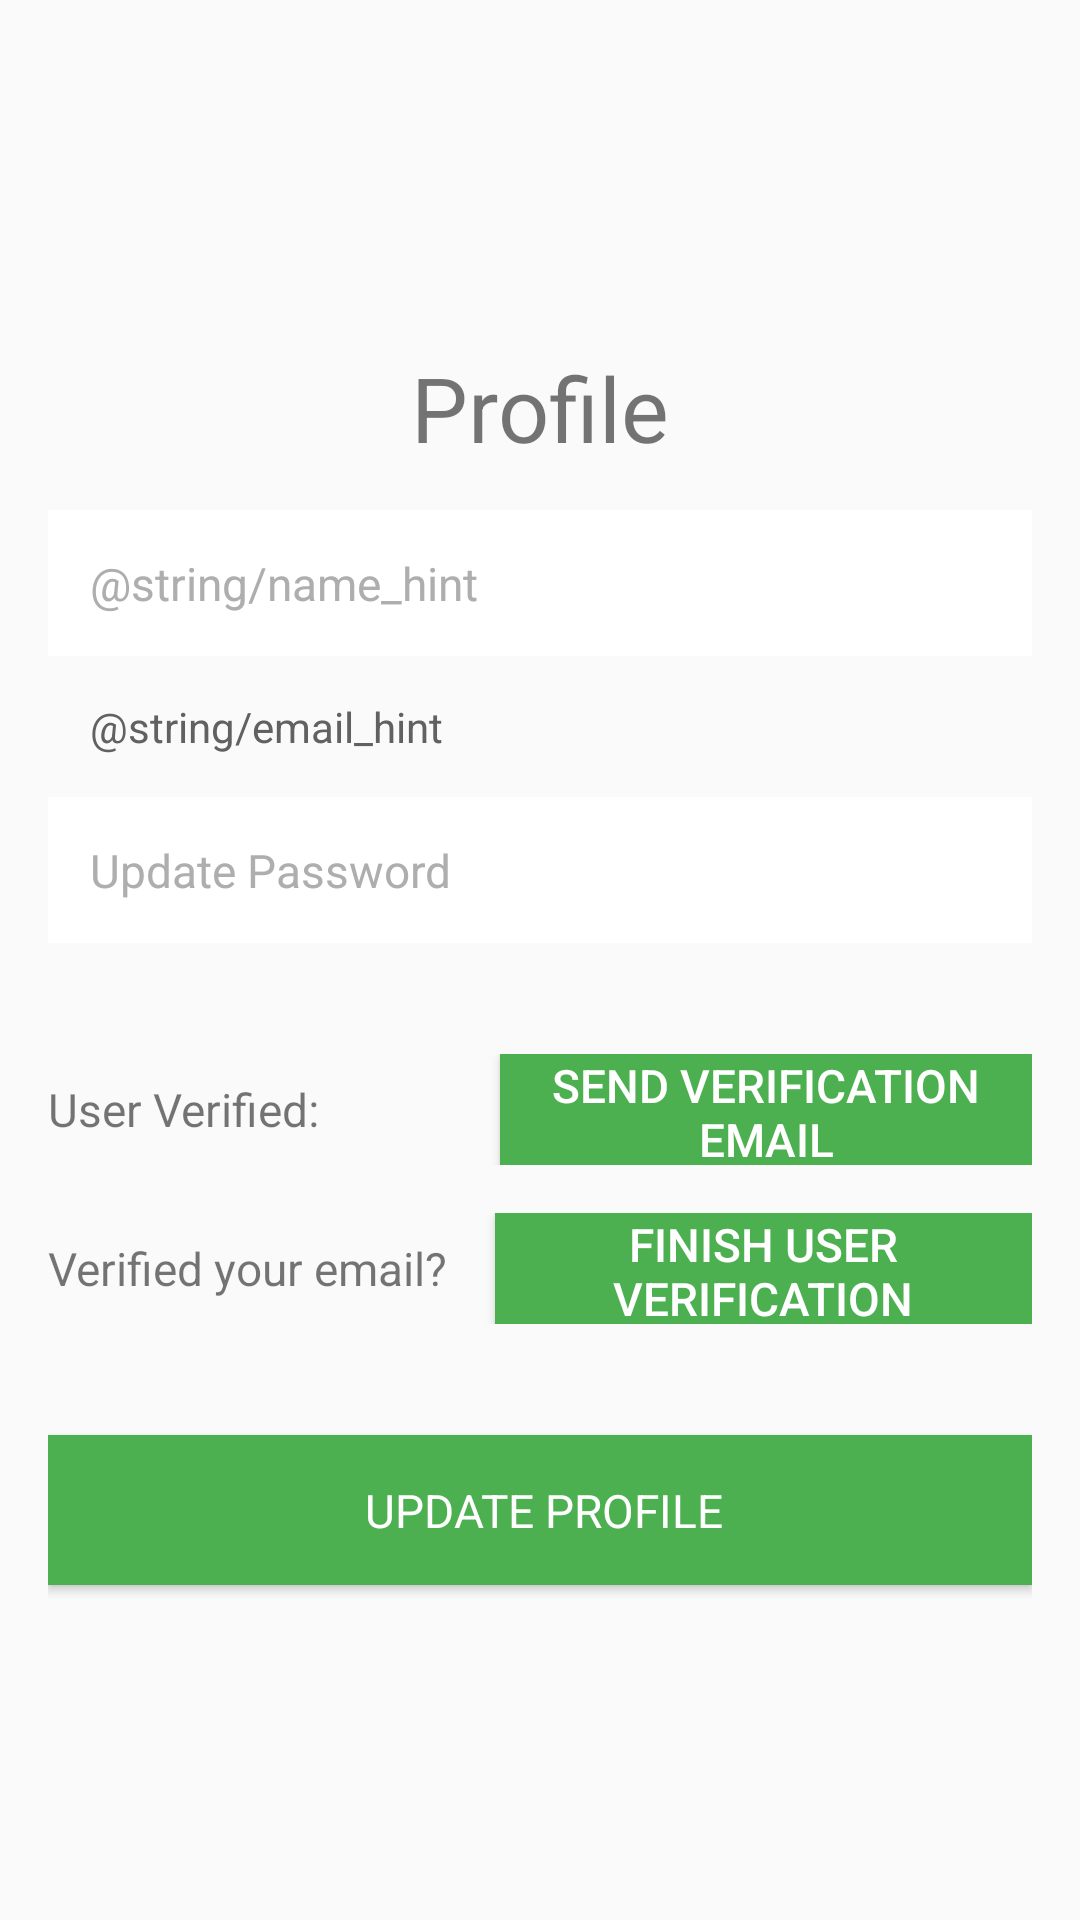

Produce the Android XML layout that renders to this screen, including the resource entries it uses.
<!-- AndroidManifest.xml: application theme AppTheme -->
<!-- res/layout/fragment_profile.xml -->
<?xml version="1.0" encoding="utf-8"?>
<ScrollView xmlns:android="http://schemas.android.com/apk/res/android"
    android:layout_width="match_parent"
    android:layout_height="match_parent"
    android:fillViewport="true">

    <LinearLayout
        android:layout_width="match_parent"
        android:layout_height="wrap_content"
        android:gravity="center"
        android:orientation="vertical"
        android:paddingBottom="@dimen/activity_vertical_margin"
        android:paddingLeft="@dimen/activity_horizontal_margin"
        android:paddingRight="@dimen/activity_horizontal_margin"
        android:paddingTop="@dimen/activity_vertical_margin">

        <TextView
            android:layout_width="match_parent"
            android:layout_height="wrap_content"
            android:gravity="center"
            android:padding="@dimen/edit_text_padding"
            android:text="@string/user_profile"
            android:textSize="@dimen/user_profile_heading_text_size" />

        <EditText
            android:id="@+id/profile_edit_text_name"
            android:layout_width="match_parent"
            android:layout_height="wrap_content"
            android:background="@android:color/white"
            android:hint="@string/name_hint"
            android:inputType="textPersonName"
            android:nextFocusDown="@+id/profile_edit_text_password"
            android:padding="@dimen/edit_text_padding"
            android:textColor="@color/black"
            android:textColorHint="@color/dark_grey"
            android:textSize="@dimen/login_buttons_text_size" />

        
        
        
        
        
        
        
        
        
        
        
        

        <LinearLayout
            android:layout_width="match_parent"
            android:layout_height="wrap_content"
            android:padding="@dimen/edit_text_padding">

            <TextView
                android:layout_width="wrap_content"
                android:layout_height="wrap_content"
                android:textColor="@color/black"
                android:text="@string/email_hint"/>

            <TextView
                android:layout_width="wrap_content"
                android:layout_height="wrap_content"
                android:textColor="@color/black"
                android:layout_marginLeft="@dimen/margin_small"
                android:layout_marginStart="@dimen/margin_small"
                android:textStyle="bold"
                android:id="@+id/profile_text_view_email"
                />
        </LinearLayout>

        <EditText
            android:id="@+id/profile_edit_text_password"
            android:layout_width="match_parent"
            android:layout_height="wrap_content"
            android:background="@android:color/white"
            android:hint="@string/update_password"
            android:imeOptions="actionNext"
            android:inputType="textPassword"
            android:nextFocusDown="@+id/profile_edit_text_confirm_password"
            android:padding="@dimen/edit_text_padding"
            android:textColor="@color/black"
            android:textColorHint="@color/dark_grey"
            android:textSize="@dimen/login_buttons_text_size" />

        <EditText
            android:id="@+id/profile_edit_text_confirm_password"
            android:layout_width="match_parent"
            android:layout_height="wrap_content"
            android:background="@android:color/white"
            android:hint="@string/hint_confirm_password"
            android:imeOptions="actionDone"
            android:inputType="textPassword"
            android:padding="@dimen/edit_text_padding"
            android:textColor="@color/black"
            android:textColorHint="@color/dark_grey"
            android:textSize="@dimen/login_buttons_text_size"
            android:visibility="gone" />

        <Button
            android:id="@+id/profile_changePassword"
            android:layout_width="wrap_content"
            android:layout_height="@dimen/height_send_verification_email"
            android:background="@color/primary"
            android:layout_gravity="end"
            android:text="@string/change_password"
            android:textColor="@android:color/white"
            android:textSize="@dimen/login_buttons_text_size"
            android:paddingLeft="@dimen/edit_text_padding"
            android:paddingRight="@dimen/edit_text_padding"
            android:visibility="gone"/>


        <LinearLayout
            android:layout_width="match_parent"
            android:layout_height="wrap_content"
            android:layout_marginTop="@dimen/margin_normal"
            android:orientation="vertical">

            <LinearLayout
                android:layout_width="match_parent"
                android:layout_height="wrap_content"
                android:layout_marginBottom="@dimen/margin_small">

                <TextView
                    android:layout_width="wrap_content"
                    android:layout_height="wrap_content"
                    android:layout_gravity="center"
                    android:text="@string/profile_user_verified"
                    android:textSize="@dimen/login_buttons_text_size" />

                <TextView
                    android:id="@+id/profile_userVerifiedValue"
                    android:layout_width="wrap_content"
                    android:layout_height="wrap_content"
                    android:layout_gravity="center"
                    android:layout_marginEnd="@dimen/margin_small"
                    android:layout_marginRight="@dimen/margin_small"
                    android:text="@string/profile_user_verified_blank"
                    android:textSize="@dimen/login_buttons_text_size"
                    android:textStyle="bold" />


                <Button
                    android:id="@+id/profile_sendVerificationEmail"
                    android:layout_width="match_parent"
                    android:layout_height="@dimen/height_send_verification_email"
                    android:background="@color/primary"
                    android:gravity="center"
                    android:text="@string/profile_send_verification_email"
                    android:textColor="@android:color/white"
                    android:textSize="@dimen/login_buttons_text_size" />


            </LinearLayout>

            <LinearLayout
                android:id="@+id/profile_finish_validation_layout"
                android:layout_width="match_parent"
                android:layout_height="wrap_content">

                <TextView
                    android:layout_width="wrap_content"
                    android:layout_height="wrap_content"
                    android:layout_gravity="center"
                    android:layout_marginEnd="@dimen/margin_small"
                    android:layout_marginRight="@dimen/margin_small"
                    android:text="@string/profile_verified_your_email"
                    android:textSize="@dimen/login_buttons_text_size" />

                <Button
                    android:id="@+id/profile_reauthenticateUser"
                    android:layout_width="match_parent"
                    android:layout_height="@dimen/height_send_verification_email"
                    android:background="@color/primary"
                    android:gravity="center"
                    android:text="@string/profile_finish_user_verification"
                    android:textColor="@android:color/white"
                    android:textSize="@dimen/login_buttons_text_size" />

            </LinearLayout>


        </LinearLayout>

        <Button
            android:id="@+id/profile_update_profile"
            style="@style/Widget.Custom.Button.Login"
            android:layout_width="match_parent"
            android:layout_height="@dimen/input_field_height"
            android:layout_marginBottom="@dimen/lv_header_text_size"
            android:layout_marginTop="@dimen/margin_normal"
            android:background="@color/primary"
            android:text="@string/button_update_profile"
            android:textColor="@android:color/white" />


    </LinearLayout>
</ScrollView>
<!-- resources referenced by this layout -->
<resources>
  <color name="black">#616161</color>
  <color name="dark_grey">#AEAEAE</color>
  <color name="primary">#4caf50</color>
  <dimen name="activity_horizontal_margin">16dp</dimen>
  <dimen name="activity_vertical_margin">16dp</dimen>
  <dimen name="edit_text_padding">14dp</dimen>
  <dimen name="height_send_verification_email">37dp</dimen>
  <dimen name="input_field_height">50dp</dimen>
  <dimen name="login_buttons_text_size">15.3sp</dimen>
  <dimen name="lv_header_text_size">10sp</dimen>
  <dimen name="margin_normal">37dp</dimen>
  <dimen name="margin_small">16dp</dimen>
  <dimen name="user_profile_heading_text_size">30sp</dimen>
  <string name="button_update_profile">UPDATE PROFILE</string>
  <string name="change_password">Change Password</string>
  <string name="hint_confirm_password">Confirm Password</string>
  <string name="hint_enter_email">Enter your email</string>
  <string name="profile_finish_user_verification">Finish User Verification</string>
  <string name="profile_send_verification_email">Send Verification Email</string>
  <string name="profile_user_verified">User Verified: </string>
  <string name="profile_user_verified_blank">           </string>
  <string name="profile_verified_your_email">Verified your email?</string>
  <string name="update_password">Update Password</string>
  <string name="user_profile">Profile</string>
  <style name="Widget.Custom.Button.Login" parent="android:Widget.Button">
          <item name="android:paddingLeft">18dp</item>
          <item name="android:paddingRight">16dp</item>
          <item name="android:textSize">@dimen/login_buttons_text_size</item>
          <item name="android:layout_gravity">center</item>
      </style>
  <style name="AppTheme" parent="AppTheme.Base">
      </style>
  <style name="AppTheme.Base" parent="Theme.AppCompat.Light.NoActionBar">
          <item name="colorPrimary">@color/primary</item>
          <item name="colorPrimaryDark">@color/primary_dark</item>
          <item name="colorAccent">@color/dark_green</item>
          <item name="android:colorBackground">@color/primary</item>
          <item name="android:textColorPrimary">@android:color/white</item>
          <item name="android:textColorSecondary">#fcfcfc</item>
      </style>
  <color name="primary_dark">#ff1744</color>
</resources>
